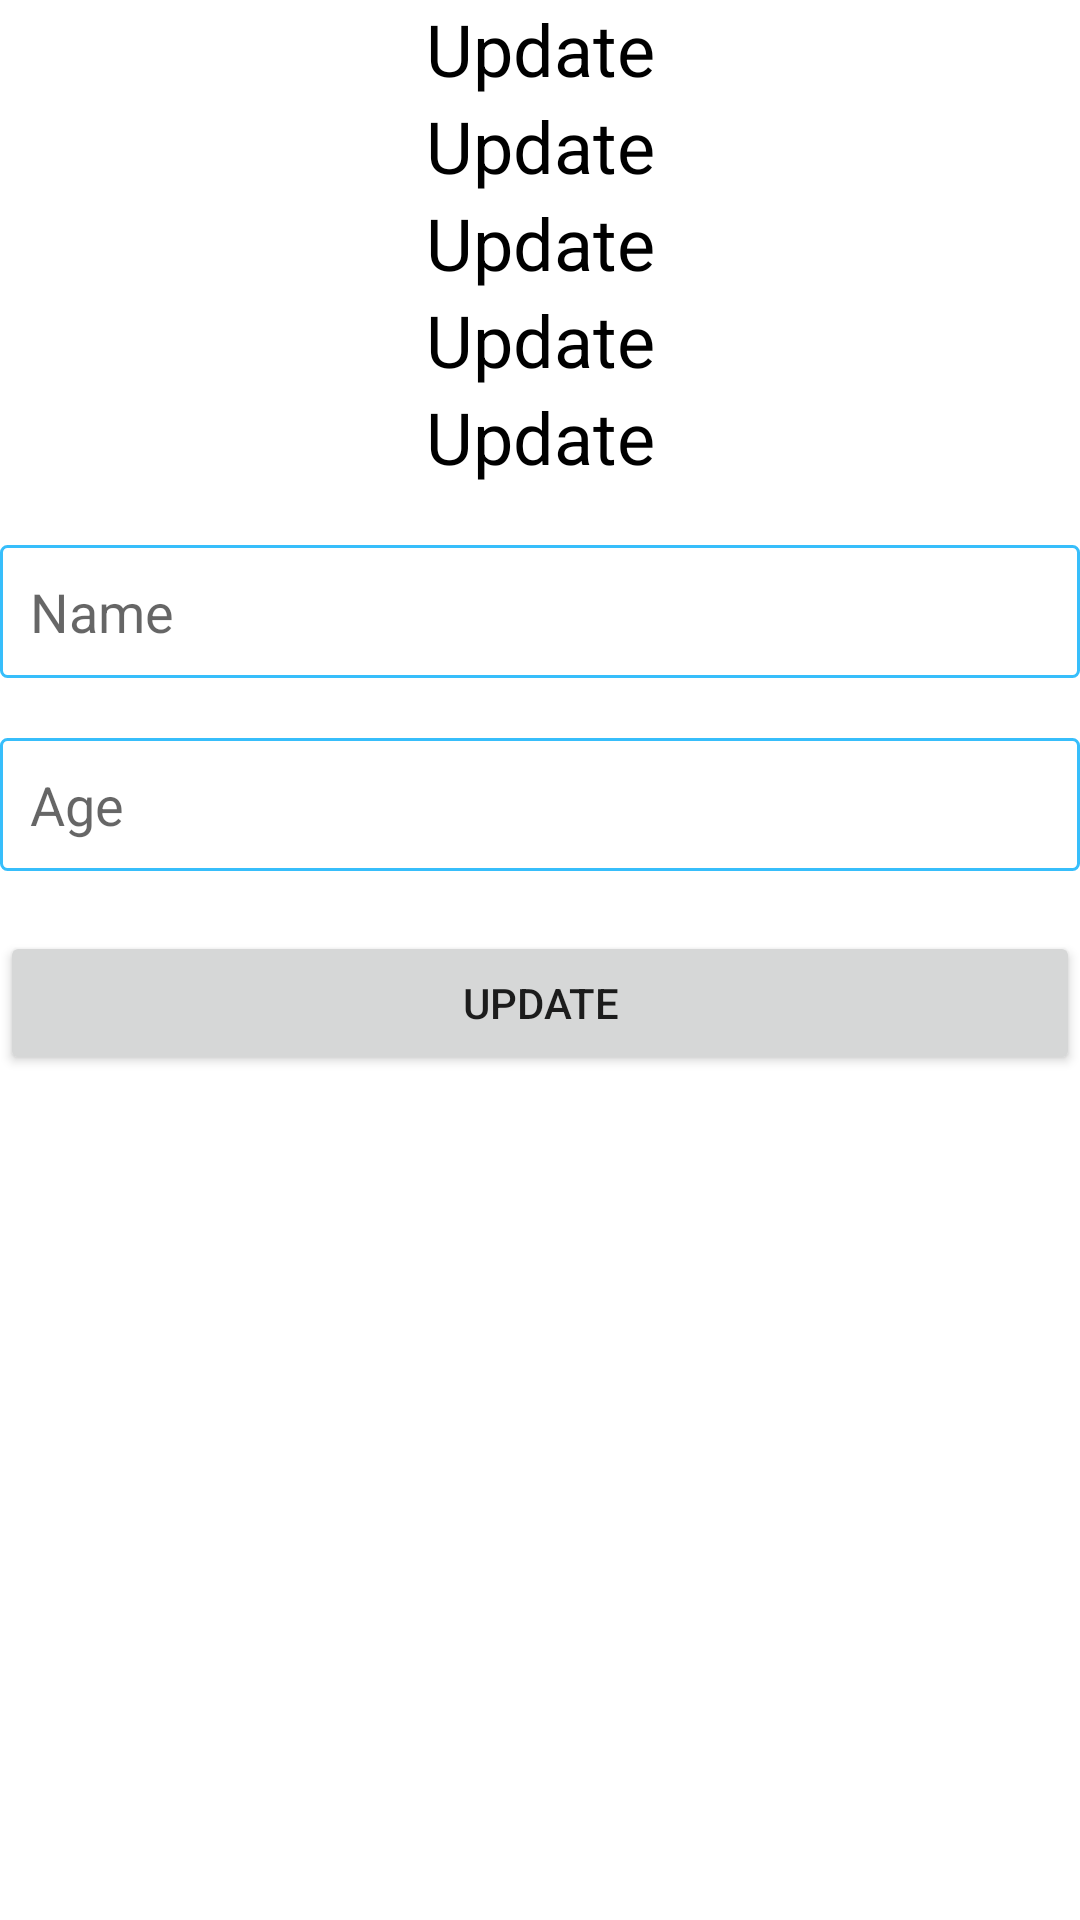

Reconstruct the res/layout file that produces this screen, plus the resources it refers to.
<!-- AndroidManifest.xml: application theme Theme.StudentManagement041123 -->
<!-- res/layout/update_popup.xml -->
<?xml version="1.0" encoding="utf-8"?>
<LinearLayout xmlns:android="http://schemas.android.com/apk/res/android"
    android:layout_width="match_parent"
    android:layout_height="match_parent"
    android:orientation="vertical"
    android:layout_margin="20dp">

    <TextView
        android:layout_width="match_parent"
        android:layout_height="wrap_content"
        android:text="Update"
        android:textSize="24sp"
        android:gravity="center"
        android:textColor="@color/black"/>
    <TextView
        android:layout_width="match_parent"
        android:layout_height="wrap_content"
        android:text="Update"
        android:textSize="24sp"
        android:gravity="center"
        android:textColor="@color/black"/>
    <TextView
        android:layout_width="match_parent"
        android:layout_height="wrap_content"
        android:text="Update"
        android:textSize="24sp"
        android:gravity="center"
        android:textColor="@color/black"/>
    <TextView
        android:layout_width="match_parent"
        android:layout_height="wrap_content"
        android:text="Update"
        android:textSize="24sp"
        android:gravity="center"
        android:textColor="@color/black"/>
    <TextView
        android:layout_width="match_parent"
        android:layout_height="wrap_content"
        android:text="Update"
        android:textSize="24sp"
        android:gravity="center"
        android:textColor="@color/black"/>

    <EditText
        android:id="@+id/name"
        android:layout_marginTop="20dp"
        android:layout_width="match_parent"
        android:layout_height="wrap_content"
        android:hint="Name"
        android:padding="10dp"
        android:background="@drawable/outline_focus_edit_text" />

    <EditText
        android:id="@+id/age"
        android:layout_marginTop="20dp"
        android:layout_width="match_parent"
        android:layout_height="wrap_content"
        android:hint="Age"
        android:padding="10dp"
        android:background="@drawable/outline_focus_edit_text" />

    <Button
        android:id="@+id/update"
        android:layout_marginTop="20dp"
        android:layout_width="match_parent"
        android:layout_height="wrap_content"
        android:text="Update"/>

</LinearLayout>
<!-- resources referenced by this layout -->
<resources>
  <color name="black">#FF000000</color>
  <!-- drawable outline_focus_edit_text (drawable) -->
  <?xml version="1.0" encoding="utf-8"?>
  <shape xmlns:android="http://schemas.android.com/apk/res/android" android:shape="rectangle">
  
      <solid android:color="@color/white" />
      <stroke
          android:color="@color/primary"
          android:width="1dp"/>
      <corners android:radius="2dp"/>
  </shape>
  <style name="Theme.StudentManagement041123" parent="Theme.MaterialComponents.DayNight.NoActionBar">
          
          <item name="colorPrimary">@color/primary</item>
          <item name="colorPrimaryVariant">@color/purple_700</item>
          <item name="colorOnPrimary">@color/on_primary</item>
          
          <item name="colorSecondary">@color/teal_200</item>
          <item name="colorSecondaryVariant">@color/teal_700</item>
          <item name="colorOnSecondary">@color/black</item>
          
          <item name="android:statusBarColor">?attr/colorPrimaryVariant</item>
          
          <item name="bottomSheetDialogTheme">@style/AppBottomSheetDialogTheme</item>
      </style>
  <color name="white">#FFFFFFFF</color>
  <color name="primary">#37BEFB</color>
  <color name="purple_700">#FF3700B3</color>
  <color name="on_primary">#FFFFFF</color>
  <color name="teal_200">#FF03DAC5</color>
  <color name="teal_700">#FF018786</color>
  <style name="AppBottomSheetDialogTheme" parent="Theme.Design.Light.BottomSheetDialog">
          <item name="bottomSheetStyle">@style/AppModelStyle</item>
      </style>
  <style name="AppModelStyle" parent="Widget.Design.BottomSheet.Modal">
          <item name="android:background"> @drawable/bottom_sheet_dialog_shape</item>
  
      </style>
  <!-- drawable bottom_sheet_dialog_shape (drawable) -->
  <?xml version="1.0" encoding="utf-8"?>
  <shape xmlns:android="http://schemas.android.com/apk/res/android">
  
      <solid android:color="@color/white"/>
      <corners android:radius="20dp"/>
      <padding
          android:left="10dp"
          android:right="10dp"/>
  
  </shape>
</resources>
